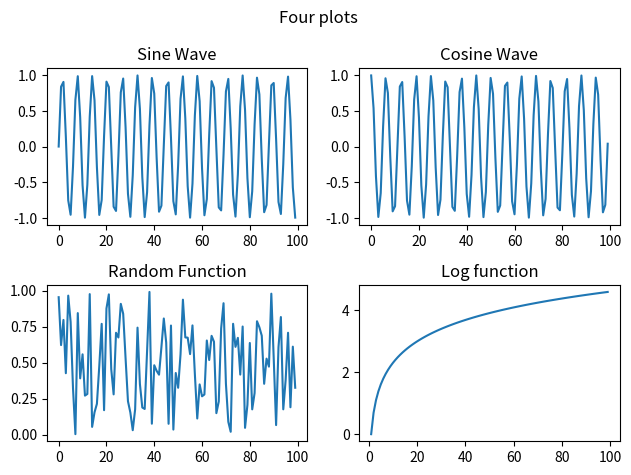

This chart was generated by the following Python code:
import numpy as np
import matplotlib.pyplot as plt


# We use subplot when we want to display multiple charts
# in a single sheet

x = np.arange(100)

# 2x2 grid
fig, axis = plt.subplots(2,2)

axis[0,0].plot(x, np.sin(x))
axis[0,0].set_title("Sine Wave")

axis[0,1].plot(x, np.cos(x))
axis[0,1].set_title("Cosine Wave")

axis[1,0].plot(x, np.random.random(100))
axis[1,0].set_title("Random Function")

axis[1,1].plot(x, np.log(x))
axis[1,1].set_title("Log function")

fig.suptitle("Four plots")


# Prevent overlapping and fix spacing
fig.tight_layout()

plt.show()